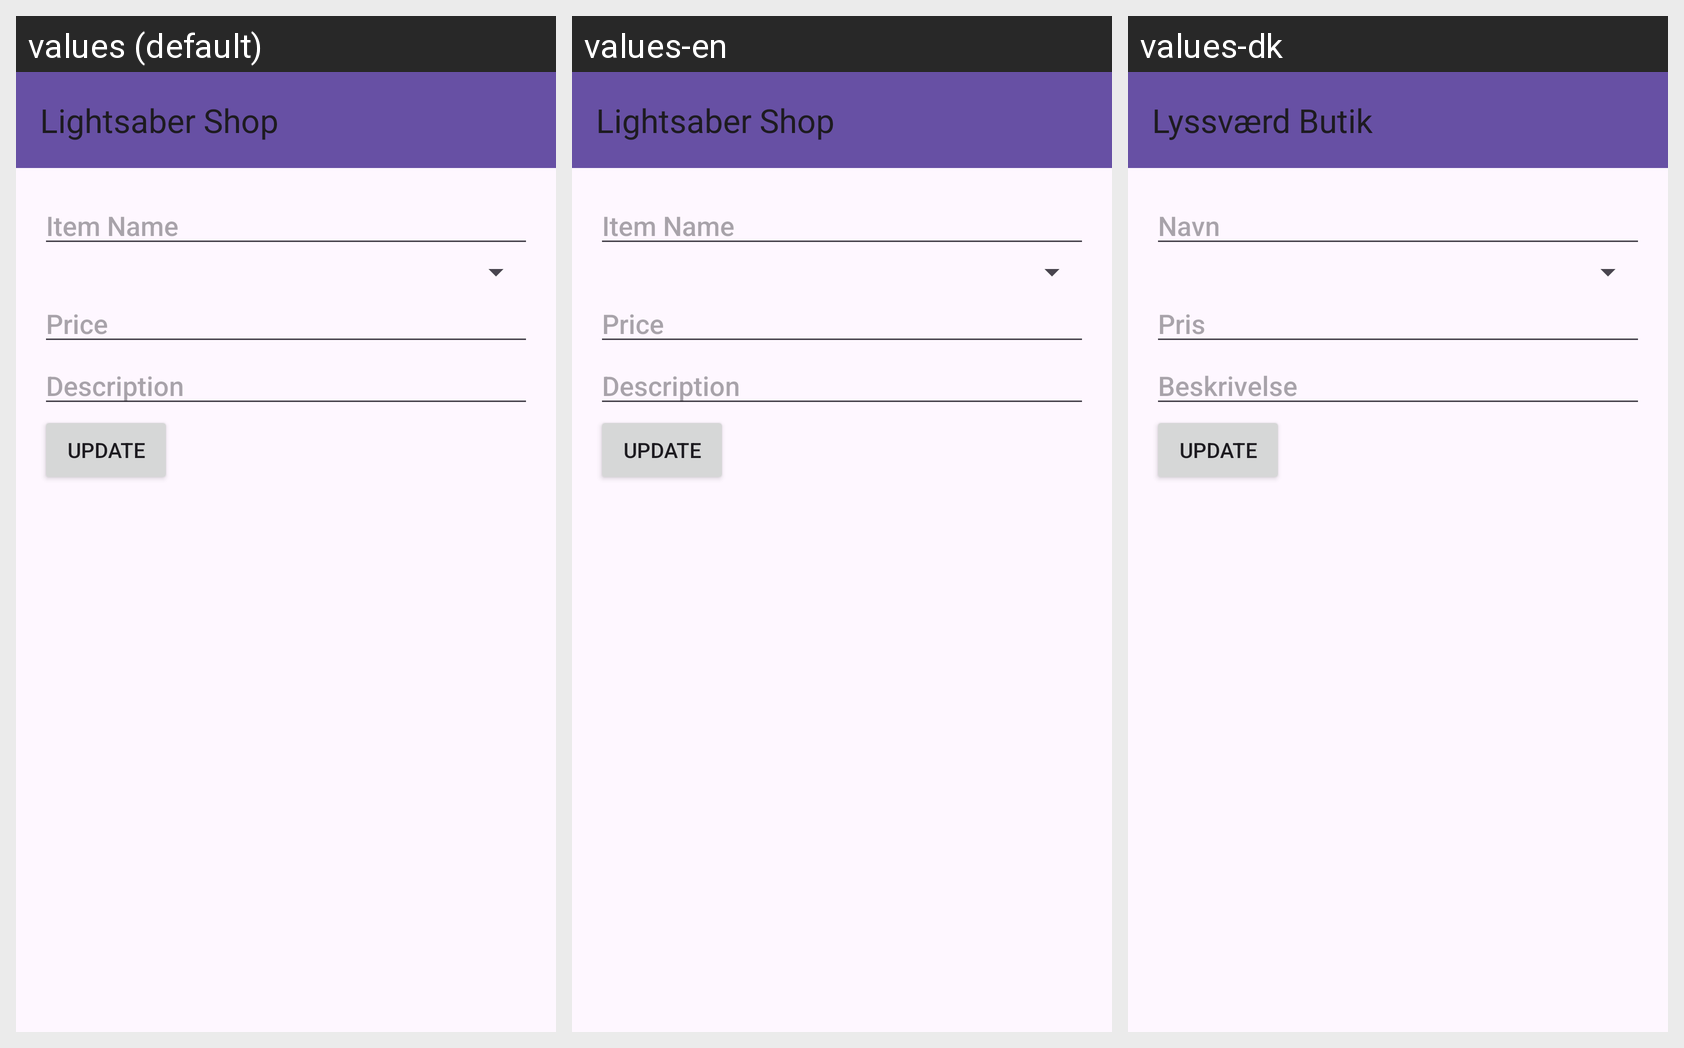

This grid shows one Android layout under several languages. Give, for every string resource on the screen, its name, the default text and each shown locale's text.
Android screen res/layout/activity_edit_item.xml rendered under 3 locales, left to right: values (default), values-en, values-dk. Device: Nexus 5 (rendered at 1080×1920; each locale shown at half size, 540×960, under a caption strip naming it); theme Theme.LightsaberShop.
Strings drawn on this screen, with the default value and each locale's value (text and hints the layout hard-codes, and strings that could not be matched under every locale, appear in the picture but are not listed):

item_name
  values: Item Name
  values-en: Item Name
  values-dk: Navn

price
  values: Price
  values-en: Price
  values-dk: Pris

description
  values: Description
  values-en: Description
  values-dk: Beskrivelse

edit_item
  values: Update
  values-en: Update
  values-dk: Update

app_name
  values: Lightsaber Shop
  values-en: Lightsaber Shop
  values-dk: Lyssværd Butik
